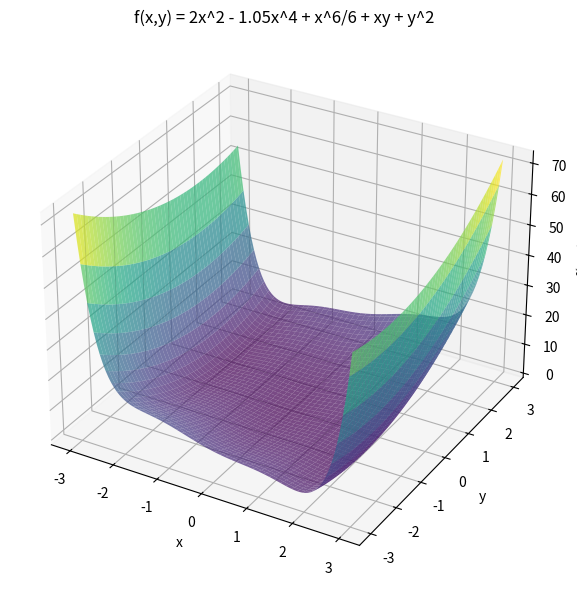

Python code for this plot:
"""
Практическая работа 3, п.4.3.
Алгоритм градиентного спуска для функции двух переменных (Six-Hump Camel Function):

    f(x, y) = 2*x^2 - 1.05*x^4 + x^6/6 + x*y + y^2

Область определения: -3 <= x, y <= 3.

Частные производные:
    df/dx = 4*x - 4.2*x^3 + x^5 + y
    df/dy = x + 2*y
"""

import numpy as np
import matplotlib.pyplot as plt
from mpl_toolkits.mplot3d import Axes3D  # noqa: F401 (нужен для 3D-проекции)


def objective(x, y):
    return 2 * x**2 - 1.05 * x**4 + x**6 / 6 + x * y + y**2


def gradient(x, y):
    df_dx = 4 * x - 4.2 * x**3 + x**5 + y
    df_dy = x + 2 * y
    return np.array([df_dx, df_dy])


def gradient_descent_2d(point0, lr, n_iter, bounds=(-3, 3)):
    point = np.array(point0, dtype=float)
    history = [point.copy()]

    for i in range(n_iter):
        grad = gradient(*point)
        point = point - lr * grad
        # ограничиваем область определения, как указано в задании
        point = np.clip(point, bounds[0], bounds[1])
        history.append(point.copy())
        if i % 5 == 0 or i == n_iter - 1:
            print(f"iter {i:3d}: x={point[0]:8.5f} y={point[1]:8.5f} "
                  f"f={objective(*point):8.5f}")

    return point, np.array(history)


if __name__ == "__main__":
    # несколько стартовых точек - функция невыпуклая, есть несколько локальных минимумов,
    # поэтому результат может зависеть от начальной точки (это стоит отметить в отчёте)
    starts = [(-2.5, 2.0), (1.5, -1.0), (0.5, 0.5)]

    best_point, best_value = None, np.inf
    for s in starts:
        point, history = gradient_descent_2d(s, lr=0.01, n_iter=200)
        value = objective(*point)
        print(f"Старт {s} -> минимум в {point}, f = {value:.5f}\n")
        if value < best_value:
            best_value, best_point = value, point

    print(f"Лучший найденный минимум: x={best_point[0]:.5f}, y={best_point[1]:.5f}, "
          f"f={best_value:.5f}")

    # визуализация поверхности функции
    xs = np.linspace(-3, 3, 100)
    ys = np.linspace(-3, 3, 100)
    X, Y = np.meshgrid(xs, ys)
    Z = objective(X, Y)

    fig = plt.figure(figsize=(7, 6))
    ax = fig.add_subplot(111, projection="3d")
    ax.plot_surface(X, Y, Z, cmap="viridis", alpha=0.7)
    ax.set_xlabel("x")
    ax.set_ylabel("y")
    ax.set_zlabel("f(x, y)")
    ax.set_title("f(x,y) = 2x^2 - 1.05x^4 + x^6/6 + xy + y^2")
    plt.tight_layout()
    plt.savefig("gradient_descent_2d.png", dpi=120)
    print("График сохранён в gradient_descent_2d.png")
